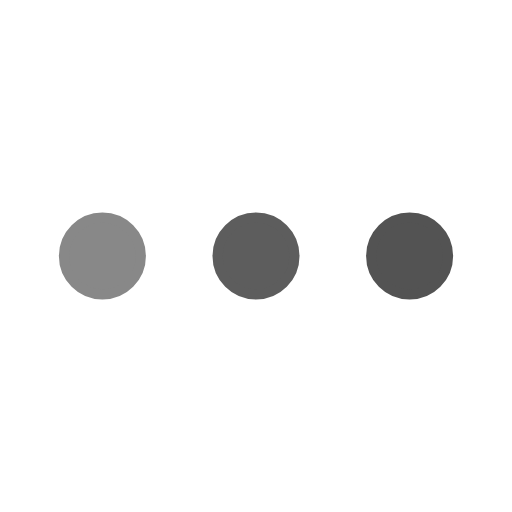
t = 0.00 s
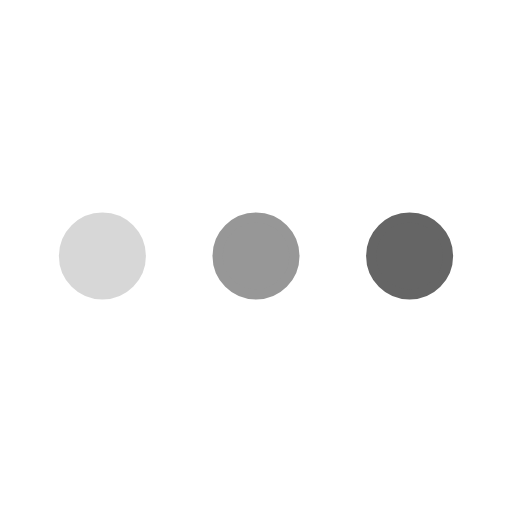
t = 0.25 s
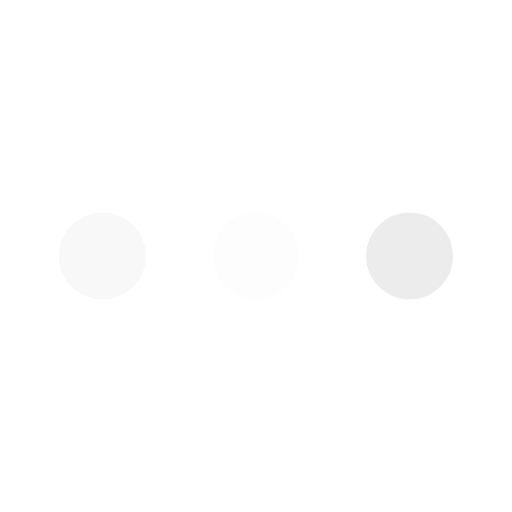
t = 0.75 s
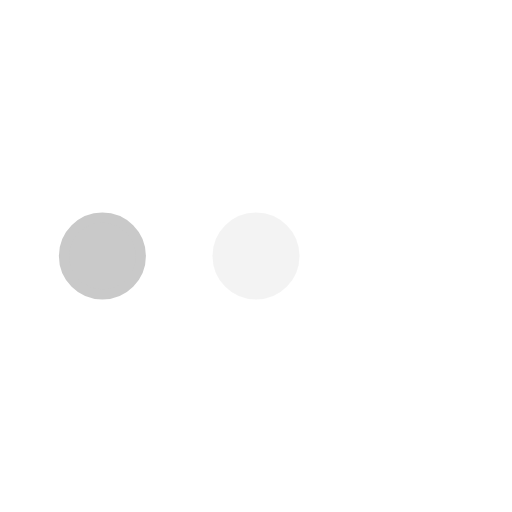
t = 1.00 s
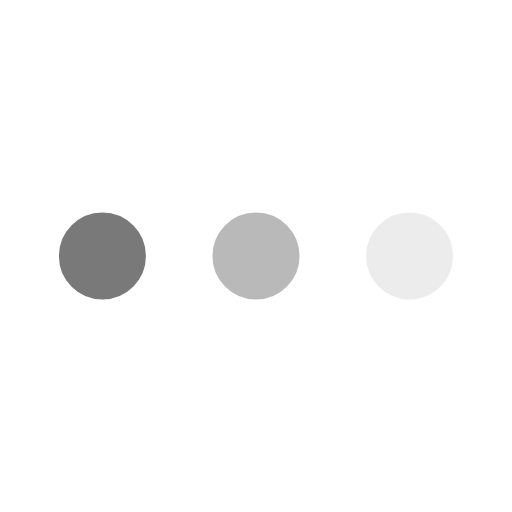
t = 1.25 s
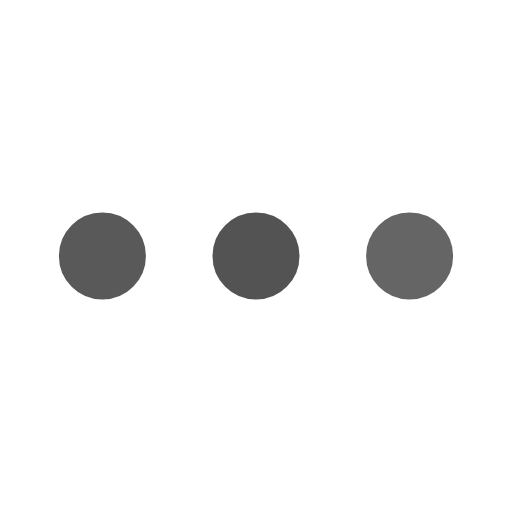
t = 1.75 s

The animated SVG that drew these frames (rendered in a browser with its animation timeline set to each time). Animation: 3 SMIL elements (animate=3); one cycle of 2.00 s, repeats indefinitely.

<svg xmlns='http://www.w3.org/2000/svg' viewBox='0 0 200 200'><circle fill='#535353' stroke='#535353' stroke-width='4' r='15' cx='40' cy='100'><animate attributeName='opacity' calcMode='spline' dur='2' values='1;0;1;' keySplines='.5 0 .5 1;.5 0 .5 1' repeatCount='indefinite' begin='-.4'></animate></circle><circle fill='#535353' stroke='#535353' stroke-width='4' r='15' cx='100' cy='100'><animate attributeName='opacity' calcMode='spline' dur='2' values='1;0;1;' keySplines='.5 0 .5 1;.5 0 .5 1' repeatCount='indefinite' begin='-.2'></animate></circle><circle fill='#535353' stroke='#535353' stroke-width='4' r='15' cx='160' cy='100'><animate attributeName='opacity' calcMode='spline' dur='2' values='1;0;1;' keySplines='.5 0 .5 1;.5 0 .5 1' repeatCount='indefinite' begin='0'></animate></circle></svg>
